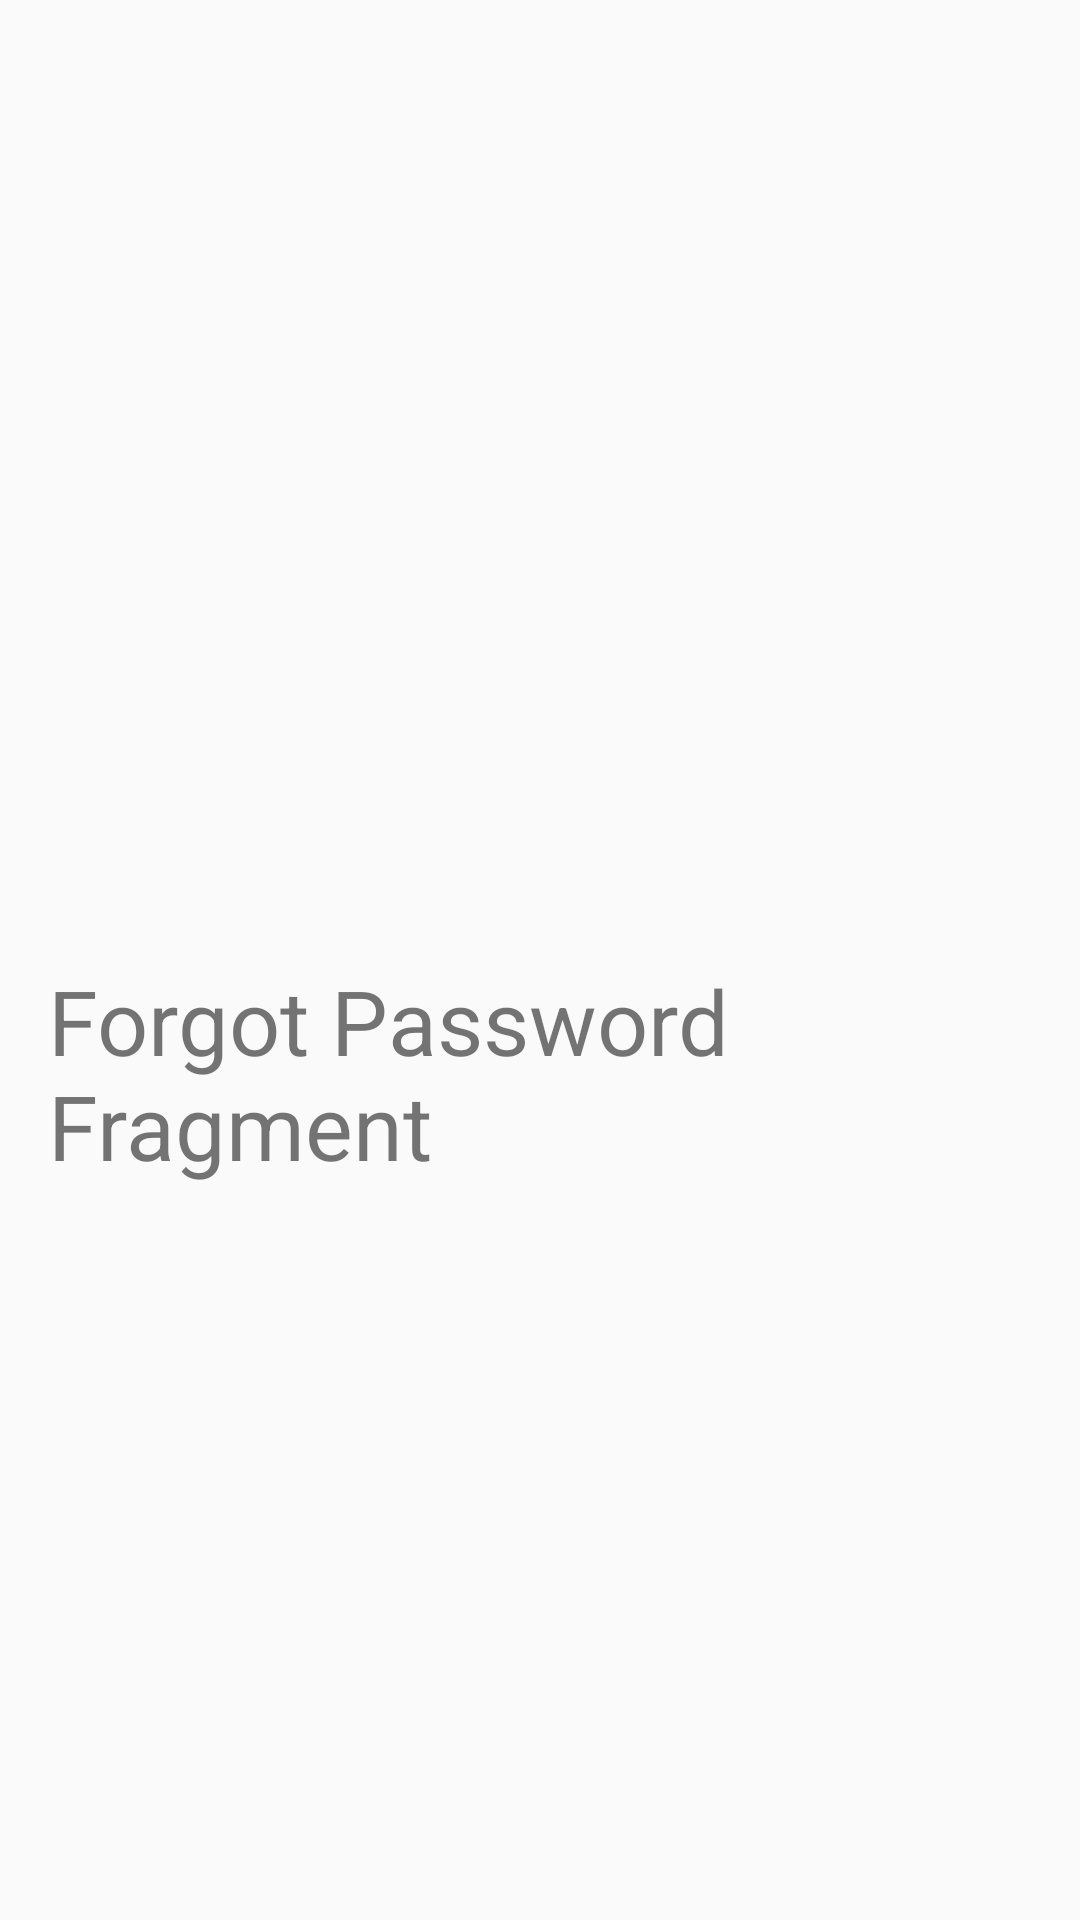

The Android layout XML behind this screen, and the referenced resources:
<!-- AndroidManifest.xml: application theme SecondAppTheme -->
<!-- res/layout/fragment_forgot_password.xml -->
<?xml version="1.0" encoding="utf-8"?>
<androidx.constraintlayout.widget.ConstraintLayout xmlns:android="http://schemas.android.com/apk/res/android"
    xmlns:tools="http://schemas.android.com/tools"
    android:layout_width="match_parent"
    android:layout_height="match_parent"
    xmlns:app="http://schemas.android.com/apk/res-auto"
    tools:context=".authentication.ForgotPasswordFragment">

    <TextView
        android:id="@+id/forgot_pass_textView"
        android:layout_width="match_parent"
        android:layout_height="wrap_content"
        android:layout_marginStart="16dp"
        android:layout_marginTop="320dp"
        android:text="Forgot Password Fragment"
        android:textSize="30sp"
        app:layout_constraintStart_toStartOf="parent"
        app:layout_constraintTop_toTopOf="parent" />

</androidx.constraintlayout.widget.ConstraintLayout>
<!-- resources referenced by this layout -->
<resources>
  <style name="SecondAppTheme" parent="Theme.AppCompat.Light.NoActionBar">
          
          <item name="colorPrimary">@color/colorPrimary</item>
          <item name="colorPrimaryDark">@color/colorPrimaryDark</item>
          <item name="colorAccent">@color/colorAccent</item>
      </style>
  <color name="colorPrimary">#344955</color>
  <color name="colorPrimaryDark">#232F34</color>
  <color name="colorAccent">#4A6572</color>
</resources>
